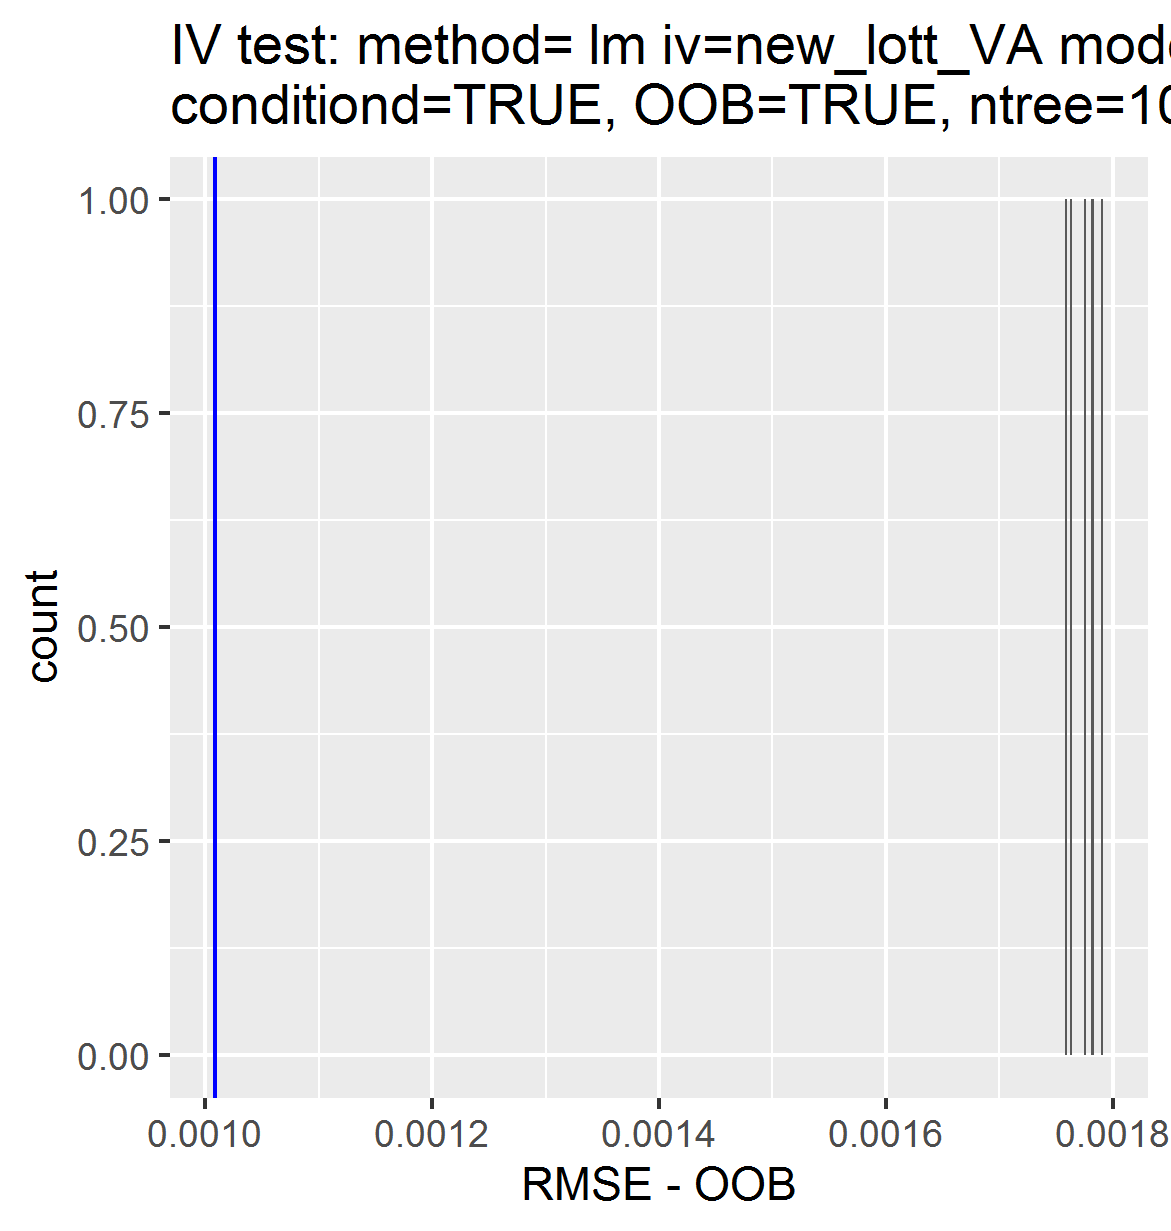

Source data for this figure (header and first rows):
, permutations_results, controls_results
1, 0.001783, 0.001009
2, 0.001758, NA
3, 0.00179, NA
4, 0.001763, NA
5, 0.001776, NA
